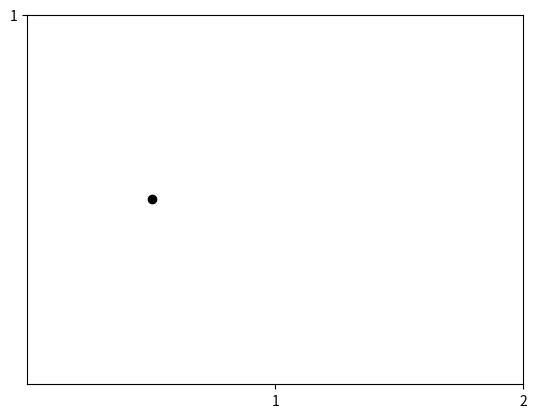

Write Python code to recreate this figure.
import numpy as np
import matplotlib.pyplot as plt

plt.axis([0, 2, 0, 1])
plt.xticks([1, 2])
plt.yticks([1])

velocity = 0
pos = 1.5
for i in range(10, 0, -1):
    scat = plt.scatter(pos - velocity, 0.5, c='black')
    plt.pause(1)
    if i != 1:
        scat.remove()
    pos = pos - velocity
    if i == 10:
        velocity = 1
    velocity *= 0.5

plt.show()
